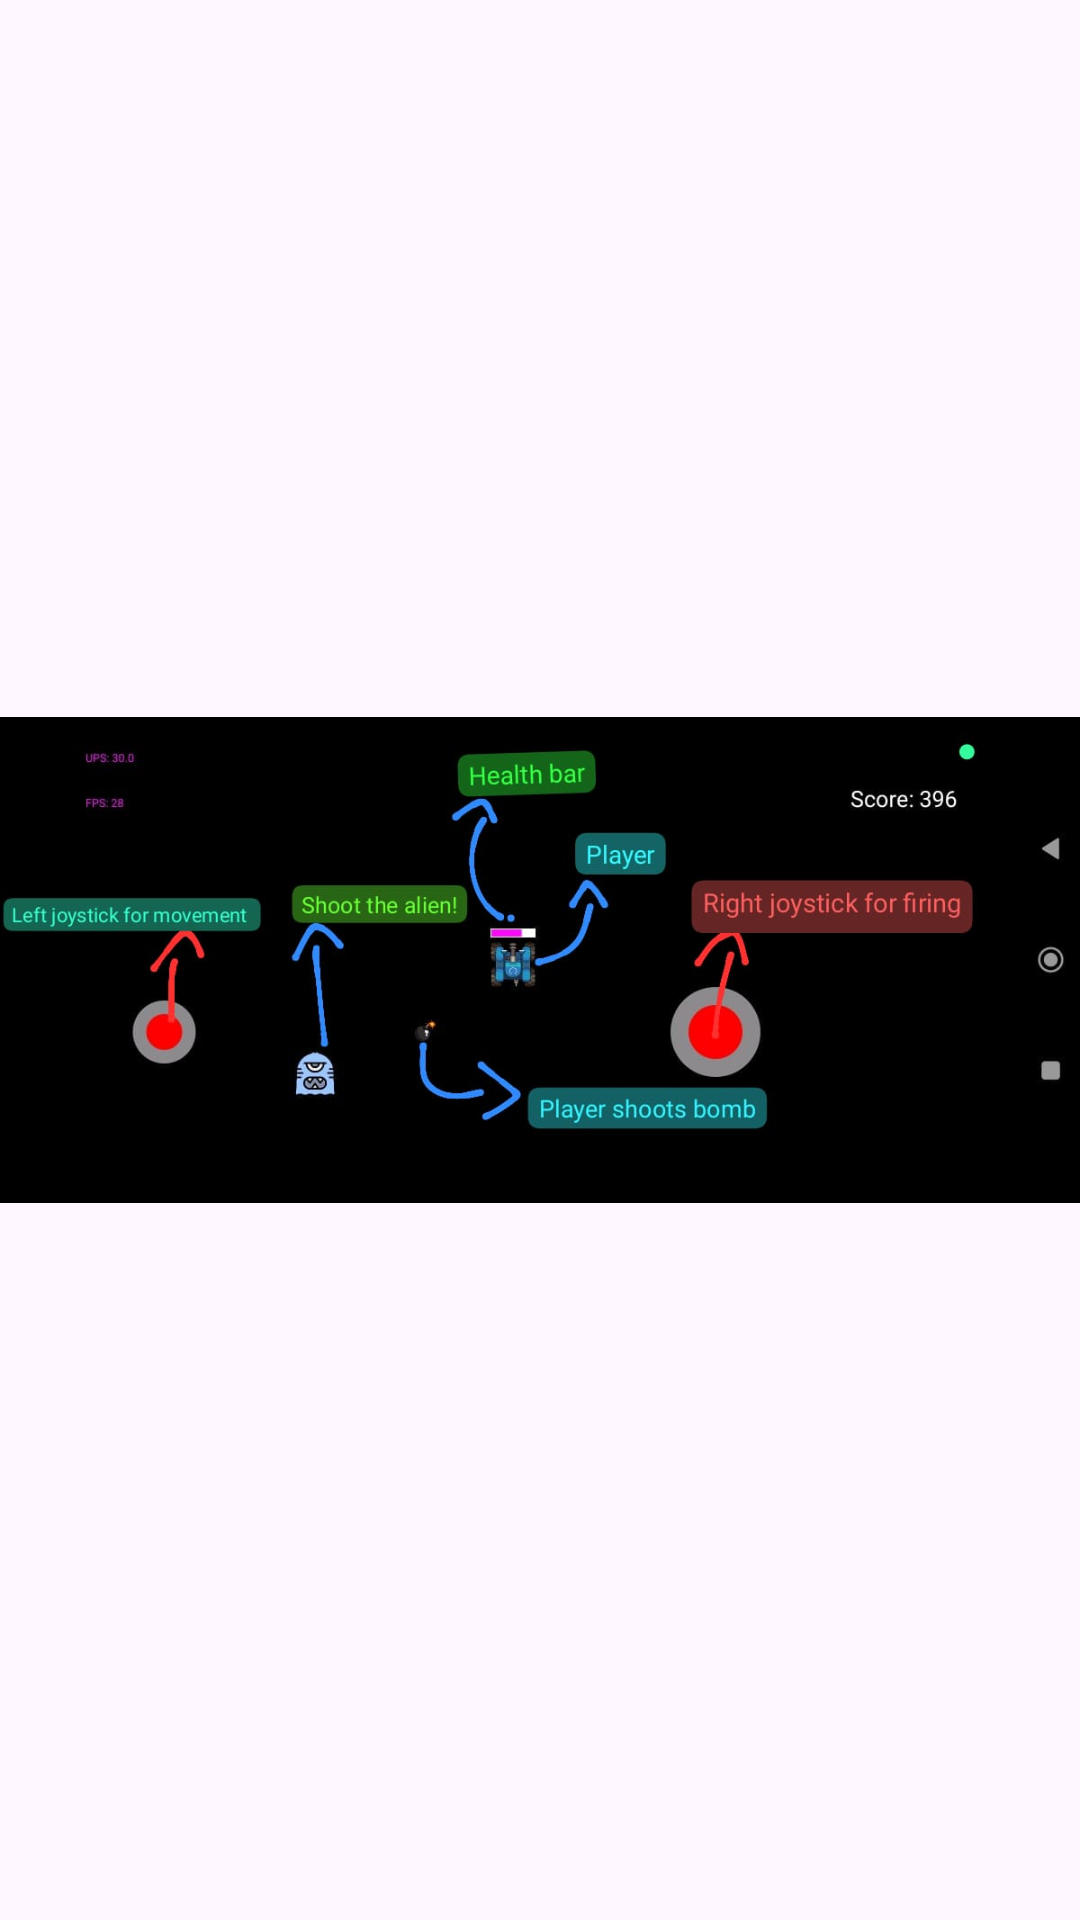

Write the Android layout XML for this screen, with the resource values it uses.
<!-- AndroidManifest.xml: application theme Theme.DeltaProject -->
<!-- res/layout/tutorial_dialog_box.xml -->
<?xml version="1.0" encoding="utf-8"?>
<androidx.constraintlayout.widget.ConstraintLayout xmlns:android="http://schemas.android.com/apk/res/android"
    android:layout_width="match_parent"
    android:layout_height="match_parent">
    <androidx.constraintlayout.utils.widget.ImageFilterView
        android:layout_width="match_parent"
        android:layout_height="match_parent"
        android:src="@drawable/tutorial_img"/>

</androidx.constraintlayout.widget.ConstraintLayout>
<!-- resources referenced by this layout -->
<resources>
  <!-- drawable tutorial_img: jpg bitmap (drawable, 37056 bytes) -->
  <style name="Theme.DeltaProject" parent="Base.Theme.DeltaProject" />
  <style name="Base.Theme.DeltaProject" parent="Theme.Material3.DayNight.NoActionBar">
          
          
      </style>
</resources>
